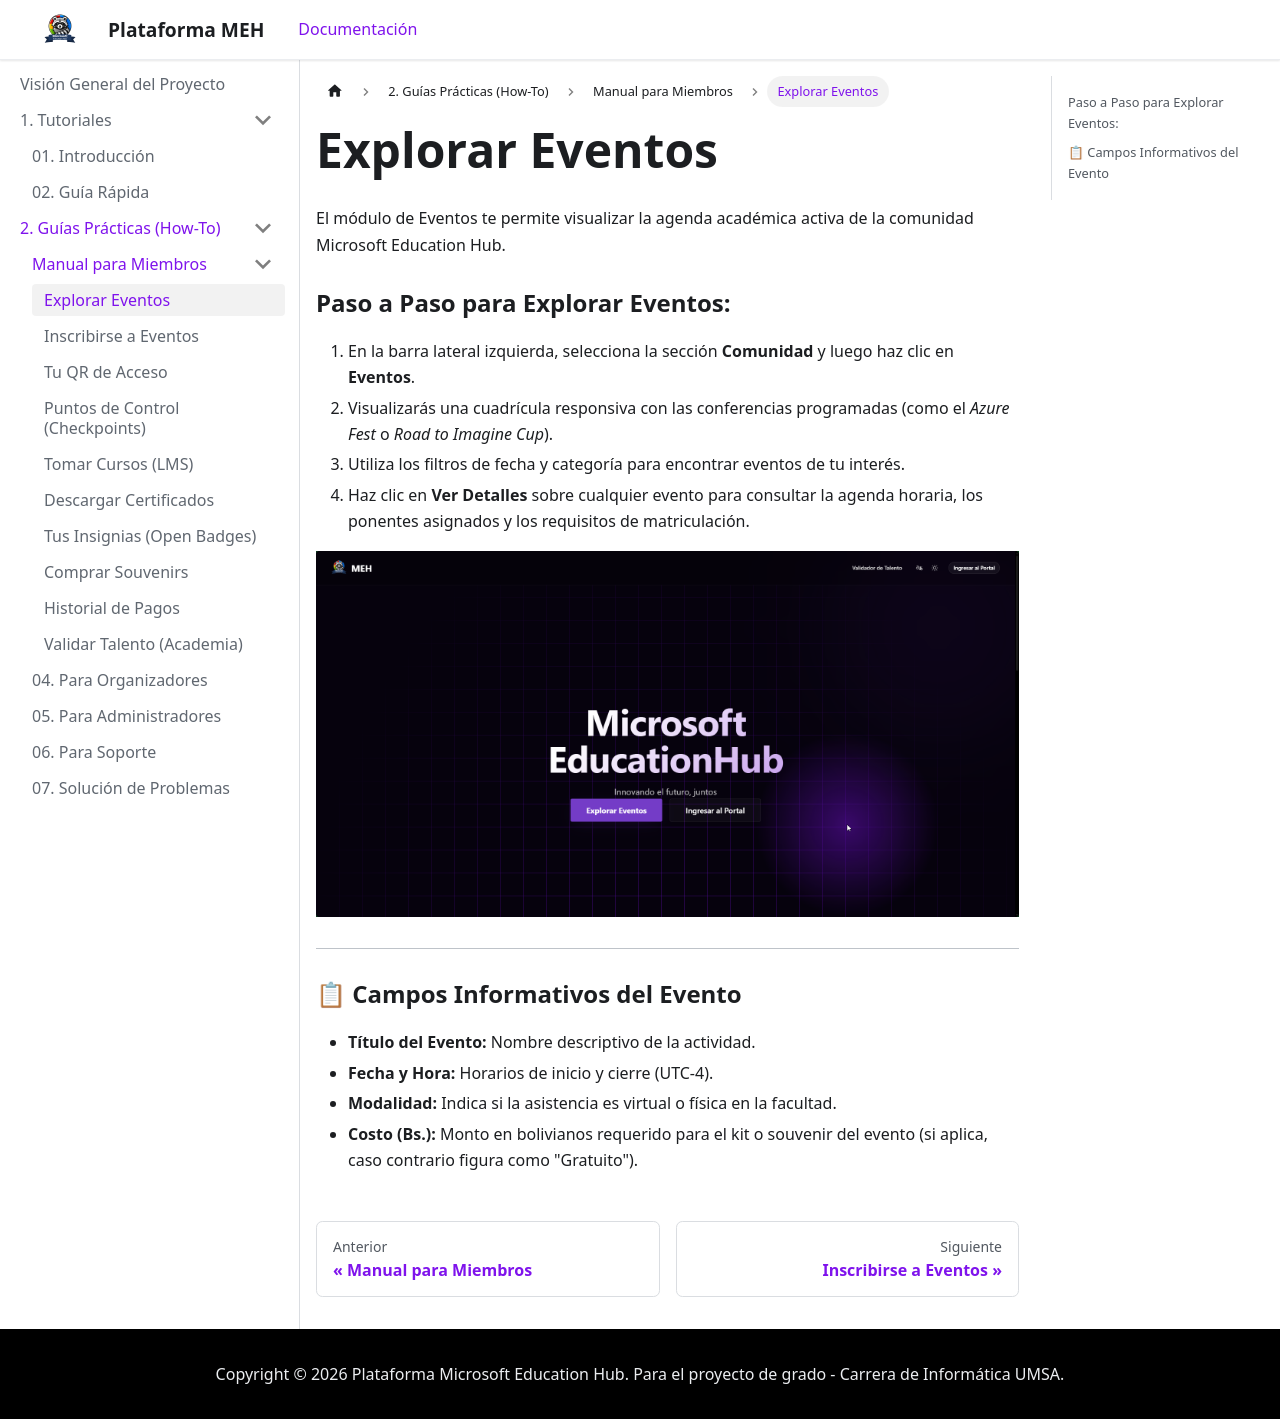

repository: TuGfaNat/Plataforma-MEH · page: usuario/para-miembros/eventos.html · generator: docusaurus

---
title: Explorar Eventos
sidebar_label: Explorar Eventos
---

# Explorar Eventos

El módulo de Eventos te permite visualizar la agenda académica activa de la comunidad Microsoft Education Hub.

### Paso a Paso para Explorar Eventos:
1. En la barra lateral izquierda, selecciona la sección **Comunidad** y luego haz clic en **Eventos**.
2. Visualizarás una cuadrícula responsiva con las conferencias programadas (como el *Azure Fest* o *Road to Imagine Cup*).
3. Utiliza los filtros de fecha y categoría para encontrar eventos de tu interés.
4. Haz clic en **Ver Detalles** sobre cualquier evento para consultar la agenda horaria, los ponentes asignados y los requisitos de matriculación.

![Explorar Eventos de la Comunidad](/img/img_landing.png)

---

### 📋 Campos Informativos del Evento
* **Título del Evento:** Nombre descriptivo de la actividad.
* **Fecha y Hora:** Horarios de inicio y cierre (UTC-4).
* **Modalidad:** Indica si la asistencia es virtual o física en la facultad.
* **Costo (Bs.):** Monto en bolivianos requerido para el kit o souvenir del evento (si aplica, caso contrario figura como "Gratuito").
